pico-8 play session: hold ← + tap ❎, after a click and taps of 🅾, ❎, 🅾+❎, 🅾 in the second before t = 0

[t = 1 s] hold ← ~1s, tap ❎ ~2×
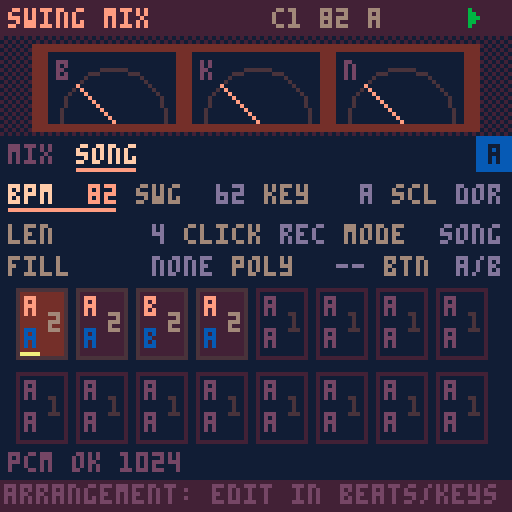
[t = 6 s] hold ← ~6s, tap ❎ ~10×
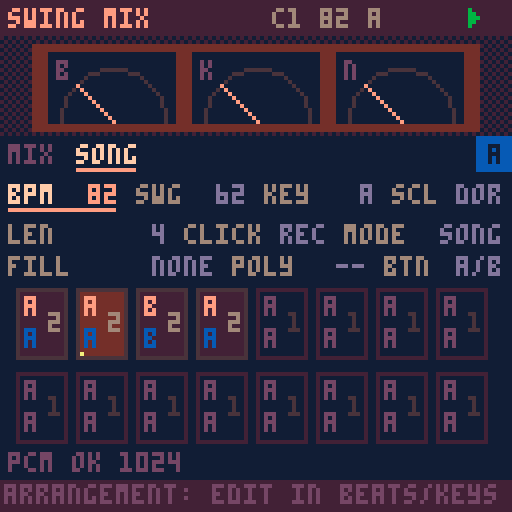

pico-8 cartridge
version 41
__lua__
-- ===== nucleo comun swing =====
-- la cancion vive en cartdata
-- (256 bytes en 0x5e00). mapa:
-- 0 magia 1 version 2 bpm
-- 3 swing 4 tono 5 escala
-- 6 semilla 7 largo 8 click
-- (0 no, 1 conteo al grabar,
-- 2 conteo + metronomo)
-- 16-31 cadena (arreglo)
-- 32-127 beats 128-239 keys
-- 9 groove 10 deriva 11-12 flam
-- 13 base swing (0=16, 1=8)
-- 1: b0 version, b1-2 relleno,
-- b3-5 pista poli, b6-7 grilla poli
-- 12 b2-7 y 13 b2-5: recorte de
-- inicio por pista (2 bits)
-- 240-255 noise
dd=0x5e00
sr=5512.5
-- anticipacion ~100ms: deja
-- adelantar golpes (snare dilla)
lead=551
notes=split("c,c#,d,d#,e,f,f#,g,g#,a,a#,b")
-- idioma: 1 espanol, 2 english
-- (x en el selector lo cambia)
lang=2
function tx(a,b) return lang==2 and b or a end
scl={{0,2,3,5,7,9,10},{0,2,3,5,7,8,10},{0,2,4,5,7,9,11},{0,2,4,5,7,9,10}}

function gd(i) return peek(dd+i) end
function sd(i,v) poke(dd+i,v) dirty=true end
-- campo de w bits nro i desde b
function fg(b,i,w)
 local k=i*w
 return peek(dd+b+k\8)>>k%8&(1<<w)-1
end
function fs(b,i,w,v)
 local k=i*w
 local a,m=dd+b+k\8,((1<<w)-1)<<k%8
 poke(a,peek(a)&~m|v<<k%8)
 dirty=true
end
function sgd(i) return gd(i)-64 end

-- relleno de beats (byte 1 bits 1-2:
-- 1 hat, 2 caja, 3 ambos) en el
-- ultimo compas de un bloque x2+
function fillv(t,s,v)
 local f=gd(1)>>1&3
 if mode==1 and f>0 and rep>0 and rep==(1<<(gd(16+ci)>>4&3))-1 then
  if (f&1>0 and t==4 and s==15) v=max(v,2)
  if (f&2>0 and t==1 and s>11) v=max(v,({1,1,2,3})[s-11])
 end
 return v
end

-- recorte de inicio de la pista t
-- (0-3, x3 ms): salta el comienzo
function trim(t)
 return t<3 and fg(11,5+t,2) or fg(13,t-2,2)
end
function settrim(t,v)
 if t<3 then fs(11,5+t,2,v) else fs(13,t-2,2,v) end
end

-- eventos de bateria del paso s del
-- patron bp. una pista (poli) corre
-- en su grilla de n celdas por compas
polyn={12,10,14,8}
function drum(i,s,bp)
 local pt,n=(gd(1)>>3&7)-1,polyn[gd(1)\64+1]
 for t=0,4 do
  local ly=t==pt
  for k=ly and 0 or s,ly and n-1 or s do
   local q=ly and k*16/n or s
   if flr(q)==s then
    local v=fg(32+bp*20,t*16+k,2)
    if (not ly) v=fillv(t,s,v)
    if v>0 then
     local o=i+lead+max(-lead,(ly and (q-s)*steplen()+sgd(112+t)*5.5125 or boff(t,s))+hum(t,k))
     local f=fg(11,t,2)*55.125
     if (f>0 and v>1) push(max(i,o-f),{h=t+1,v=1})
     push(o,{h=t+1,v=v})
    end
   end
  end
 end
end

-- ---- kits de bateria ----
-- por pista: largo,f0,f1,caida
-- tono,caida amp,tono,ruido,
-- caida ruido,filtro,brillo,click
velg={.35,.65,1}
tunes={.84,.89,.94,1,1.06,1.12,1.19}
kits={
"1500,160,50,90,700,1,.08,80,.5,0,.4,1300,230,185,200,250,.45,.85,500,.6,.3,0,400,900,750,100,70,.6,.35,60,1,1,0,300,0,0,1,1,0,.7,60,1,1,0,1500,0,0,1,1,0,.6,500,.9,1,0",
"1800,120,44,140,1000,1,.04,60,.3,0,.15,1100,210,180,300,320,.7,.45,380,.35,.1,0,350,700,650,120,90,.8,.2,50,.7,.6,0,260,0,0,1,1,0,.5,50,.6,1,0,1400,0,0,1,1,0,.45,420,.6,1,0",
"1200,190,58,60,450,1,.15,60,.7,0,.6,1000,250,190,150,200,.35,1,420,.9,.5,.2,300,1300,1100,80,50,.5,.5,40,1,1,.2,260,0,0,1,1,0,.9,45,1,1,.1,1300,0,0,1,1,0,.8,450,1,1,0",
"1700,200,58,70,900,1,.12,60,.5,0,.7,1500,260,200,180,300,.5,1,600,.7,.25,.2,350,1100,900,80,60,.7,.3,50,1,1,0,260,0,0,1,1,0,.8,45,1,1,0,1300,0,0,1,1,0,.7,420,.9,1,0"}

function syn(n,f0,f1,pd,ad,ta,na,nd,nc,hp,ck)
 local b,ph,a,an,p,nl,pn={},0,1,1,1,0,0
 local ka,kn,kp=1-.693/ad,1-.693/nd,1-.693/pd
 for i=1,n do
  ph+=(f1+(f0-f1)*p)/sr
  local x=rnd(2)-1
  nl+=(x-nl)*nc
  local v=sin(ph)*a*ta+(nl*(1-hp)+(nl-pn)*hp*2)*an*na
  pn=nl
  if (i<12) v+=x*ck
  if (i>n-60) v*=(n-i)/60
  b[i]=v
  a*=ka an*=kn p*=kp
 end
 return b
end

-- ---- cancion ----
function opensong(n)
 song=n
 cartdata("swingbox_cancion"..n)
 if gd(0)~=0x5b then
  memset(dd,0,256)
  local h={0x5b,1,82,62,9,0,flr(rnd(256)),4,1}
  for i=1,9 do sd(i-1,h[i]) end
  local c={16,16,21,16}
  for i=1,4 do sd(15+i,c[i]) end
 end
 scn=split(tx("dorico,menor,mayor,mixo","dorian,minor,major,mixo"))
 lstr()
 initpart()
 mkpages()
 mkmenu()
 mode=0 ep=0
 xu,ou,px,po=true,true,btn(5),btn(4)
end

-- ---- secuenciador ----
playing=false seqon=false
mode=1 ep=0 cur=-1 curp=0 curc=0
pq={} uiq={} tail=0 fl={}
sq,nxt,bl=0,9999,0
bn,hh=0,{}

-- rejilla recta; el swing va
-- como offset de cada evento
function steplen() return sr/gd(2)*15 end

-- offset de swing en el paso s
-- base 16: corre semicorcheas
-- impares. base 8: corre la
-- corchea debil (0,k,2k,k)
function swo(w,s)
 local k,q=(w-50)/50*steplen(),s%4
 if gd(13)&1>0 then
  return (q==2 and 2 or q%2)*k
 end
 return s%2*k
end

-- groove templates: 5 pistas x
-- 16 pasos, offset en 1/48 de
-- paso (char-64). escala con bpm
grv={
"@@@@@@@@@@@@@@@@@@@@@@@@@@@@@@@@@@@@@@@@@@@@@@@@@@@@@@@@@@@@@@@@@@@@@@@@@@@@@@@@",
"@@@@@@@@@@@@@@@@@@@@<@@@@@@@<@@@@@@@@@@@@@@@@@@@@@C@@@@@@@C@@@@@@@@@@@@@@@@@@@@@",
"@@@@@@@@@@@@@@@@@@@@4@@@@@@@4@@@@@@@@@@@@@@@@@@@@@@@@@@@@@@@@@@@@@@@@@@@@@@@@@@@",
"@@@@@@@@@@@@@@@@,,,,,,,,,,,,,,,,@@@@@@@@@@@@@@@@@@@@@@@@@@@@@@@@@@@@@@@@@@@@@@@@",
"@@@@@@@@@@@@@@@@@@@@@@@@@@@@@@@@@@@@@@@@@@@@@@@@SSSSSSSSSSSSSSSSSSSSSSSSSSSSSSSS",
"@@@@@@@@@@@@@@@@@@@@@@@@@@@@@@@@@@@@@@@@@@@@@@@@@@@@@@@@@@@@@@@@@@@@@@@@@@@@@@@@",
"@@@@@@@@@@@@@@@@4444444444444444@@@@@@@@@@@@@@@@@@@@@@@@@@@@@@@@@@@@@@@@@@@@@@@@",
"@F@F@F@F@F@F@F@F::::::::::::::::@@@@@@@@@@@@@@@@@@@@@@@@@@@@@@@@@@@@@@@@@@@@@@@@"}

-- swing de la pista t de beats
-- (0 en bits 3-7 = el global)
-- mas la deriva por compas
function bsw(t)
 local w=gd(118+t)\8
 w=w>0 and w+49 or gd(3)
 if (w>50) w+=gd(10)*(bn%4)
 return w
end

-- offset fijo de la pista t de
-- beats en el paso s (muestras)
function boff(t,s)
 return swo(bsw(t),s)+(ord(grv[gd(9)+1],t*16+s+1)-64)/48*steplen()+sgd(112+t)*5.5125
end

-- humanizacion (muestras). modos:
-- 0 libre: ruido blanco
-- 1 deriva: ar(1) correlacionado
-- 2 fijo: igual en cada compas
function hum(k,s)
 local a,g=gd(117)&15,rnd(2)-1
 local md=gd(117)\16
 if md==1 then
  g=mid(-1,1,(hh[k] or 0)*.85+g*.53) hh[k]=g
 elseif md==2 then
  g=(s*37+k*91+gd(6))*.618034%1*2-1
 end
 return g*a*5.5125
end

function startplay(r)
 rec=r playing=true seqon=true
 srand(gd(6)) bn=0 hh={}
 ci,rep,st,cnt=0,0,0,0
 if (r) mode=1 cnt=gd(8)>0 and 16 or 0
 pq,uiq={},{}
 sq,nxt,tail=lead,lead,0
 cur=-1
 onstart()
end

function stopplay()
 playing,seqon,rec=false
 pq={} cur=-1
 onstop()
end

function push(t,e)
 e.t=t
 local j=#pq+1
 while j>1 and pq[j-1].t>t do
  pq[j]=pq[j-1] j-=1
 end
 pq[j]=e
end

function seqstep(i)
 if cnt>0 then
  stp=16-cnt cnt-=1
  if (stp%4==0) push(i+lead,{ck=1,a=stp==0})
  return
 end
 if st==0 then
  if mode==0 then pp,mt=ep,false
  else
   local e=gd(16+ci)
   pp,mt=e>>pbit&3,e&mbit>0
  end
 end
 stp=st
 -- click 2: metronomo al tocar
 -- (nunca en la grabacion)
 if (gd(8)>1 and not rec and st%4==0) push(i+lead,{ck=1,a=st==0})
 push(i+lead,{m=st,p=pp,c2=ci})
 if (not mt) trig(i,pp,st)
 st+=1
 if st==16 then
  st=0 bn+=1
  if mode==1 then
   rep+=1
   if rep>=1<<(gd(16+ci)>>4&3) then
    rep=0 ci+=1
    if ci>=gd(7) then
     ci=0
     if rec then
      seqon=false
      push(i+steplen()+lead,{x=1})
     end
    end
   end
  end
 end
end

function service(i)
 if seqon and i>=sq then
  seqstep(i) sq+=steplen()
 end
 while pq[1] and pq[1].t<=i do
  local e=deli(pq,1)
  if e.m then
   add(uiq,{f=(bl+i)/91.875,s=e.m,p=e.p,c=e.c2})
  elseif e.x then tail=90 onend()
  else fire(e,i) end
 end
 nxt=pq[1] and pq[1].t or 9999
 if (seqon) nxt=min(nxt,sq)
end

function shift(n)
 sq-=n
 for e in all(pq) do e.t-=n end
 nxt=pq[1] and pq[1].t or 9999
 if (seqon) nxt=min(nxt,sq)
end

-- avanza n muestras sin pcm
-- (los eventos suenan por sfx)
function advance(n)
 bl=0
 while nxt<n do service(nxt) end
 shift(n)
end

function uitick()
 for u in all(uiq) do
  u.f-=1
  if u.f<=0 then
   del(uiq,u)
   if u.pad then fl[u.pad]=1
   else
    cur,curp,curc=u.s,u.p,u.c
    onstep(u.s)
   end
  end
 end
 if tail>0 then
  tail-=1
  if (tail==0) stopplay() done=60
 end
 if (done and done>0) done-=1
end

-- ---- pcm ----
-- deteccion: el pico-8 oficial
-- vacia el buffer; fake-08 no
function pcminit()
 memset(0x4300,128,1024)
 serial(0x808,0x4300,1024)
 pcmok=nil pf=0
end
function pcmcheck()
 if pcmok==nil then
  pf+=1
  if (stat(108)>100 and stat(108)<1024) pcmok=true
  if (pf>4 and not pcmok) pcmok=false
 end
 return pcmok
end
-- cuantas muestras faltan
function pcmneed(tb)
 return mid(0,512,tb-stat(108))
end

-- ---- input ----
px,po,xu,ou=false,false,false,false
function inp()
 local o,x=btn(4),btn(5)
 local dx=(btnp(1) and 1 or 0)-(btnp(0) and 1 or 0)
 local dy=(btnp(3) and 1 or 0)-(btnp(2) and 1 or 0)
 if (x and not px) xu=false
 if (o and not po) ou=false
 local p=pages[pg]
 if x then
  if dx~=0 or dy~=0 then
   xu=true
   if dx~=0 then pg=(pg-1+dx)%#pages+1 end
   if (dy~=0) ep=(ep+dy)%4
  end
  -- x+o: duplicar (patron o bloque)
  if o and not po then
   xu=true ou=true
   if (p.dup) p.dup()
  end
 elseif o then
  if dx~=0 or dy~=0 then
   ou=true p.adj(dx,-dy)
  end
 elseif dx~=0 or dy~=0 then
  p.mv(dx,dy)
 end
 if px and not x and not xu then
  if playing then stopplay() else startplay(false) end
 end
 if (po and not o and not ou) p.act()
 px,po=x,o
end

-- ---- paginas de items ----
-- item: x,y,l(abel),v(alor fn)
-- a(djust fn dx,dy) k(acc fn)
function ipage(nm,its,dr,hp)
 local p={n=nm,its=its,ic=1,h=hp}
 -- navegacion por filas: izq/der al
 -- vecino de la misma fila; arriba/
 -- abajo a la fila contigua, al item
 -- mas cerca de la columna que traias
 p.mv=function(dx,dy)
  local c=its[p.ic]
  local function mx(t) return t.x+(t.w or 13)/2 end
  p.cx=p.cx or mx(c)
  local b,bs=nil,999
  if dx~=0 then
   for i,t in pairs(its) do
    local d=abs(t.x-c.x)
    if (t.y==c.y and (t.x-c.x)*dx>0 and d<bs) b,bs=i,d
   end
   if b then p.ic=b p.cx=mx(its[b]) end
  else
   local ty
   for i,t in pairs(its) do
    local d=(t.y-c.y)*dy
    if (d>0 and d<bs) ty,bs=t.y,d
   end
   if ty then
    bs=999
    for i,t in pairs(its) do
     local d=abs(mx(t)-p.cx)
     if (t.y==ty and d<bs) b,bs=i,d
    end
    p.ic=b
   end
  end
 end
 p.adj=function(dx,dy)
  local t=its[p.ic]
  if (t.a) t.a(dx+dy,dx,dy)
 end
 p.act=function()
  local t=its[p.ic]
  if (t.k) t.k()
 end
 p.draw=function()
  if (dr) dr()
  for i,t in pairs(its) do
   local s=i==p.ic
   if t.d then t.d(t,s)
   else
    print(t.l,t.x,t.y,s and 7 or 6)
    local v=t.v()
    print(v,t.x+(t.w or 28)-#tostr(v)*4,t.y,s and 9 or 13)
    if (s) line(t.x,t.y+6,t.x+(t.w or 28)-2,t.y+6,9)
   end
  end
 end
 return p
end

function clampset(i,d,lo,hi)
 sd(i,mid(lo,hi,gd(i)+d))
end

-- pagina cancion (compartida)
function songpage()
 local its={
  {x=2,y=46,l="bpm",v=function() return gd(2) end,a=function(d) clampset(2,d,60,160) end},
  {x=34,y=46,l="swg",v=function() return gd(3) end,a=function(d) clampset(3,d,50,75) end},
  {x=66,y=46,l=tx("tono","key"),v=function() return notes[gd(4)+1] end,a=function(d) sd(4,(gd(4)+d)%12) end},
  {x=98,y=46,l=tx("esc","scl"),v=function() return sub(scn[gd(5)+1],1,3) end,a=function(d) sd(5,(gd(5)+d)%4) end},
  {x=2,y=56,l=tx("largo","len"),v=function() return gd(7) end,a=function(d) clampset(7,d,1,16) end,w=40},
  {x=46,y=56,l="click",v=function() return split("no,rec,met")[gd(8)+1] end,a=function(d) sd(8,(gd(8)+d)%3) end,w=36},
  {x=86,y=56,l=tx("modo","mode"),v=function() return mode==1 and tx("cad","song") or "loop" end,a=function() mode=1-mode end,w=40}
 }
 for i=0,15 do
  add(its,{x=4+i%8*15,y=72+i\8*21,i=i,
   d=chaincell,
   k=function()
    if (ro) return
    local e=gd(16+i)
    local s=pbit
    sd(16+i,e&~(3<<s)|((e>>s&3)+1)%4<<s)
   end,
   a=function(_,dx,dy)
    if (ro) return
    local e=gd(16+i)
    if (dy~=0) sd(16+i,e&0xcf|mid(0,3,(e>>4&3)+dy)<<4)
    if (dx~=0 and mbit) sd(16+i,e^^mbit)
   end})
 end
 if fills then
  add(its,{x=2,y=64,l=tx("relleno","fill"),w=52,
   v=function() return split(tx("no,hat,caja,ambos","none,hat,snare,both"))[(gd(1)>>1&3)+1] end,
   a=function(d) sd(1,gd(1)&0xf9|(((gd(1)>>1&3)+d)%4)<<1) end})
  add(its,{x=58,y=64,l="poly",w=34,
   v=function()
    local t=gd(1)>>3&7
    return t>0 and split("k,s,r,h,o")[t].." "..polyn[gd(1)\64+1] or "--"
   end,
   a=function(_,dx,dy)
    local f=gd(1)
    if (dx~=0) f=f&0xc7|(((f>>3&7)+dx)%6)<<3
    if (dy~=0) f=f&0x3f|mid(0,3,f\64+dy)<<6
    sd(1,f)
   end})
 end
 if refd then
  add(its,{x=2,y=64,l=tx("ref bat","ref drm"),w=60,
   v=function() return gd(239)&64>0 and tx("si","on") or "no" end,
   a=function() sd(239,gd(239)^^64) end})
 end
 -- botones de los textos de ayuda
 add(its,{x=96,y=64,l="btn",w=30,
  v=function() return split("a/b,b/a,o/x")[gd(13)\64+1] end,
  a=function(d) sd(13,gd(13)&0x3f|((gd(13)\64+d)%3)<<6) end})
 -- diagnostico: estado del pcm
 local function dg()
  print("pcm "..(pcmok and "ok" or "no").." "..stat(108)..(clkr and " clk "..flr(clkr*100) or ""),2,113,5)
 end
 local p=ipage(tx("cancion","song"),its,dg,ro and tx("arreglo: se edita en beats/keys","arrangement: edit in beats/keys") or tx("o:patron o+^v:x2 x+o:copia","o:pattern o+^v:x2 x+o:copy"))
 -- x+o sobre un bloque: inserta una copia
 -- a continuacion (corre el resto)
 p.dup=function()
  local i=its[p.ic].i
  if ro or not i or i>14 then return end
  for j=15,i+2,-1 do sd(16+j,gd(15+j)) end
  sd(17+i,gd(16+i))
  if (i<gd(7)) sd(7,min(16,gd(7)+1))
  p.ic+=1 p.cx=nil
  say(tx("bloque copiado","block copied"))
 end
 return p
end

function chaincell(t,s)
 local i=t.i
 local e,x,y=gd(16+i),t.x,t.y
 local on=i<gd(7)
 local pl=playing and mode==1 and curc==i
 rectfill(x,y,x+12,y+17,pl and 4 or on and 1 or 0)
 rect(x,y,x+12,y+17,s and 7 or on and 2 or 1)
 local l=split("a,b,c,d")
 local b,k=e&3,e>>2&3
 local c1,c2=on and 9 or 5,on and 12 or 5
 print(e&64>0 and "-" or l[b+1],x+2,y+2,c1)
 print(e&128>0 and "-" or l[k+1],x+2,y+10,c2)
 print(1<<(e>>4&3),x+8,y+6,on and 6 or 2)
 if (pl) line(x+1,y+16,x+1+11*cur/15,y+16,10)
end

-- ---- menu de pausa ----
function mkmenu()
 menuitem(1,tx("grabar cancion","record song"),function()
  if (playing) stopplay()
  startplay(true)
 end)
 menuitem(2,tx("copiar patron","copy pattern"),function() copypat(ep) end)
 menuitem(3,tx("pegar patron","paste pattern"),function() pastepat(ep) end)
 menuitem(4,tx("borrar patron","clear pattern"),function() clearpat(ep) end)
 menuitem(5,tx("cambiar cancion","change song"),function() extcmd("reset") end)
end

-- ---- estilo lofi ----
function lofipal()
 local m={[0]=129,130,133,131,132,141,134,15,142,143,135,139,140,13,14,7}
 for i=0,15 do pal(i,m[i],1) end
end

function header(ti)
 rectfill(0,0,127,8,1)
 print(ti,2,2,9)
 local s=song and ("c"..song.." "..gd(2).." "..notes[gd(4)+1]) or ""
 print(s,96-#s*4,2,6)
 if rec and playing then
  circfill(121,4,2,t()%1<.5 and 8 or 2)
 elseif playing then
  for k=0,4 do line(117+k\2,2+k\2,117+k\2,6-k\2,11) end
 else
  rectfill(117,2,121,6,5)
 end
end

function tabs()
 local x=2
 for i,p in pairs(pages) do
  local s=i==pg
  print(p.n,x,36,s and 7 or 5)
  if (s) line(x,42,x+#p.n*4-2,42,9)
  x+=#p.n*4+5
 end
 if pats>0 then
  rectfill(119,34,127,42,12)
  print(split("a,b,c,d")[ep+1],122,36,0)
 end
end

-- duplica el patron actual en la letra
-- siguiente si esta vacia y va ahi
function duppat()
 local n=(ep+1)%4
 local e=true
 for i=0,pats-1 do
  if (gd(patb+n*pats+i)>0) e=false
 end
 local l=split("a,b,c,d")[n+1]
 if e then
  for i=0,pats-1 do sd(patb+n*pats+i,gd(patb+ep*pats+i)) end
  say(tx("copiado a ","copied to ")..l)
 else say(l..tx(" no esta vacio"," is not empty")) end
 ep=n
end

-- ---- portapapeles ----
function copypat(p)
 clip={}
 for i=0,pats-1 do clip[i]=gd(patb+p*pats+i) end
end
function pastepat(p)
 if (not clip) return
 for i=0,pats-1 do sd(patb+p*pats+i,clip[i]) end
end
function clearpat(p)
 for i=0,pats-1 do sd(patb+p*pats+i,0) end
end

-- guarda (oficial y fake-08)
function savetick()
 fc=(fc or 0)+1
 if dirty and fc%30==0 then
  dset(63,dget(63)) dirty=false
 end
end

-- nombres de botones en los textos de
-- ayuda (byte 13 bits 6-7): 0 a/b,
-- 1 b/a, 2 o/x (nombres de pico-8)
function lbl(h)
 local m=({{"a","b"},{"b","a"},{"o","x"}})[gd(13)\64+1]
 local r=""
 for i=1,#h do
  local c,p,n=sub(h,i,i),sub(h,i-1,i-1),sub(h,i+1,i+1)
  if (c=="o" or c=="x") and (i==1 or p==" " or p=="+") and (n==":" or n=="+" or n==" ") then
   c=m[c=="o" and 1 or 2]
  end
  r..=c
 end
 return r
end

function footer(h)
 rectfill(0,120,127,127,1)
 print(lbl(h),1,121,5)
end

function cpu(x,y)
 local c=flr(stat(1)*100)
 print("cpu "..c.."%",x,y,c>80 and 8 or 5)
end

function say(m) msg,msgt=m,70 end
function statusline()
 if msgt and msgt>0 then
  msgt-=1
  print(msg,64-#msg*2,113,12)
 elseif rec and playing then
  local s=cnt and cnt>0 and tx("conteo...","count-in...") or tx("rec bloque ","rec block ")..(curc+1).."/"..gd(7)
  print(s,64-#s*2,113,8)
 elseif done and done>0 then
  local s=tx("listo: corta la grabacion","done: stop your recorder")
  print(s,64-#s*2,113,10)
 end
end

-- ---- selector de cancion ----
sel=1
function pickupdate()
 if (btnp(2)) sel=(sel-2)%8+1
 if (btnp(3)) sel=sel%8+1
 if (btnp(0)) sel=(sel-2)%8+1
 if (btnp(1)) sel=sel%8+1
 if (btnp(5)) lang=3-lang
 if (btnp(4)) opensong(sel)
end

function pickdraw(ti,su)
 cls(0)
 scene()
 rectfill(0,0,127,8,1)
 print(ti,2,2,9)
 print(su,2,40,6)
 print(tx("elegi la cancion","choose a song"),2,50,7)
 local l=lbl(tx("x: english","x: espanol"))
 print(l,126-#l*4,50,12)
 for i=1,8 do
  local x,y=4+(i-1)%4*31,62+(i-1)\4*22
  local s=i==sel
  rectfill(x,y,x+27,y+17,s and 4 or 1)
  rect(x,y,x+27,y+17,s and 9 or 2)
  print("c"..i,x+10,y+6,s and 7 or 6)
 end
 footer(tx("o: abrir  misma en los 3 carts","o: open  same song in all 3"))
end

-- ===== swing mix =====
-- reproduce la cancion con los 3
-- motores: beats y noise por pcm,
-- keys por los canales de chip.
-- nivel/mute/solo por stem en los
-- bytes 14-15 de la cancion
pbit,mbit,patb,pats,ro=0,0,0,1,true
fills=true
function lstr()
 stn=split(tx("beats,keys,ruido","beats,keys,noise"))
end

-- ---- mezcla ----
-- 14: b0-2 beats b3-5 keys b7 init
-- 15: b0-2 noise b3-5 mute b6-7 solo
function initpart()
 if (gd(14)&128==0) sd(14,182) sd(15,5)
 renderall()
end
function mlv(k)
 return k==2 and gd(15)&7 or gd(14)>>k*3&7
end
function mset(k,v)
 if k==2 then sd(15,gd(15)&~7|v)
 else sd(14,gd(14)&~(7<<k*3)|v<<k*3) end
end
-- nivel efectivo 0-1
function ef(k)
 local so=gd(15)\64
 if (so>0 and so~=k+1 or gd(15)&8<<k>0) return 0
 return mlv(k)/7
end

-- ---- motor beats (pcm) ----
vb,vn,vp,vg={},{},{},{}
lpf,ri,rj,rb,rc=0,1,1,{},{}
for i=1,337 do rb[i]=0 rc[i]=0 end


function renderall()
 vp={}
 local k=split(kits[gd(123)+1])
 local tu=tunes[(gd(127)>>2&7)+1]
 for t=1,5 do
  local q={unpack(k,(t-1)*11+1,t*11)}
  q[2]*=tu q[3]*=tu
  vb[t]=syn(unpack(q))
  vn[t]=q[1]
 end
 if gd(127)&32<1 then
  local b,ph,a,f=vb[1],0,1,700*tu
  for i,v in ipairs(b) do
   ph+=f/sr f=max(300*tu,f*.997) a*=.993
   v+=sin(ph)*a
   b[i]=v*5/(1+abs(v*4))
  end
 end
end

-- ---- motor keys (chip) ----
wid={0,1,2,3,4,5,7}
pl,kq={},{}
function kp(r,j) return gd(224+r*5+j) end
function kfx(r,b,w) return kp(r,3)>>b&(1<<w)-1 end
function deg(d,o)
 local s=scl[gd(5)+1]
 local p=gd(4)+12*o+s[(d-1)%7+1]+12*((d-1)\7)
 while (p>63) p-=12
 return p
end
function wnote(sl,i,p,w,v,f)
 local a,x=0x3200+sl*68+i*2-2,p+w*64+v*512+(f or 0)*4096
 poke(a,x%256,x\256)
end
function wsfx(sl,r,p,rel)
 local w,lv=wid[kp(r,0)+1],flr(kp(r,2)*ef(1)+.5)
 local fx=kfx(r,6,1)*2
 local sp,l0,l1,e=4,0,0,0
 for i=1,32 do
  local v=0
  if rel then
   v=max(0,lv-i+1)
  elseif r==0 then
   sp=3
   v=i<=10 and lv or max(0,lv-(i-10)\3)
  elseif r==1 then
   local ec=gd(239)&3
   if ec>0 then
    sp=max(1,flr(45/gd(2)*120/11))
    e=flr(45/gd(2)*120/sp+.5)
   end
   if i<=8 then v=max(0,lv-(i-1)\2)
   elseif e>0 and i>e and i<=e+4 then v=max(1,lv\2-(i-e-1)\2)
   elseif ec>1 and e>0 and i>2*e and i<=2*e+3 then v=max(1,lv\4)
   end
  else
   v=gd(239)&4>0 and min(lv,i) or lv
   l0,l1=8,16
  end
  if (lv==0) v=0
  wnote(sl,i,p,w,v,v>0 and fx or 0)
 end
 poke(0x3200+sl*68+64,kfx(r,4,2)*8+kfx(r,0,2)*24+kfx(r,2,2)*72,sp,l0,l1)
end
function chordp(c)
 local o=kp(2,1)
 local lo=gd(4)+12*o+3
 local p3,p7=deg(c+2,o),deg(c+6,o)
 while (p3<lo) p3+=12
 while (p3>=lo+12) p3-=12
 while (p7<lo) p7+=12
 while (p7>=lo+12) p7-=12
 return p3,p7
end
function play(r,v)
 if v==15 then
  for k=r,r+tonum(r==2) do
   if (pl[k]) wsfx(k,r,pl[k],true) sfx(k,k)
  end
  return
 end
 mtr[2]=max(mtr[2],ef(1))
 if r<2 then
  local p=deg(v,kp(r,1))
  if (r==0 and gd(127)&32<1 and p<16) p+=12
  wsfx(r,r,p) sfx(r,r)
  pl[r]=p
 else
  local a,b=chordp(v)
  wsfx(2,2,a) wsfx(3,2,b)
  sfx(2,2) sfx(3,3)
  pl[2],pl[3]=a,b
 end
end

-- ---- motor noise (pcm) ----
nl={}
ca,rum,hy,ry,dpa,dpf,dpp,fy,fca,fb,my,cc,cp,cph=0,0,0,0,0,0,0,0,0,0,0,0,999,0
fph,rph,wph,nlp,dkv,fgn,fgt,ib,tp,tph,ns=0,0,0,0,1,1,1,0,0,0,0
ckn,ckp,ckf,ia=0,0,0,0
-- nq=2: ruido a media tasa si
-- no alcanza la cpu
nq,cpa=1,0

function bars()
 local tb,cb=0,0
 for j=0,gd(7)-1 do
  local r=1<<(gd(16+j)>>4&3)
  if (j<ci) cb+=r
  tb+=r
 end
 return cb+rep,tb
end

-- ---- motor comun ----
-- idl: ver gen de swing_beats
idl=0
function flush()
 for i=1,337 do rb[i]=0 rc[i]=0 end
 lpf=0
end
function gen(n)
 for i=1,6 do nl[i]=gd(239+i) end
 local l1,l2,l3,l4,l5,l6=unpack(nl)
 local ntc,nmv=(gd(248)+1)/8,gd(253)/5
 local gb,gn,q=ef(0)*100,ef(2),nq/sr
 local pc,pq2,mb,mn=l1*.0002*nq,l1*.00001*nq,0,0
 if (gn==0) ns=0
 for i=0,n-1 do
  if (i>=nxt) service(i)
  local o=0
  if gb>0 then
   local s,on=0
   for t=1,5 do
    local p=vp[t]
    if p then
     s+=vb[t][p]*vg[t]
     vp[t]=p<vn[t] and p+1 or nil
     on=1
    end
   end
   idl=on and 0 or min(idl+1,4001)
   if (idl==4000) flush()
   if idl<4000 then
    lpf+=(s-lpf)*tc
    s=lpf*drv
    s=s/(1+abs(s)*.5)
    local a,c=rb[ri],rc[rj]
    rb[ri]=s+a*.5 rc[rj]=s+c*.45
    ri=ri%233+1 rj=rj%337+1
    s+=(a+c)*rm
    if (cr>0) s=flr(s*cr+.5)/cr
    o=s*gb mb=max(mb,abs(o))
   end
  end
  if gn>0 and i%nq==0 then
   local s=0
   if l1>0 then
    if rnd()<pc then ca=(rnd(25)+12)*sgn(rnd(2)-1)
    elseif rnd()<pq2 then ca=(rnd(30)+50)*sgn(rnd(2)-1) end
    rum+=(rnd(2)-1-rum)*.02
    s+=ca*l1*.25+rum*l1*8
    ca*=.5
   end
   if l2>0 then
    hy+=(rnd(2)-1-hy)*.3
    s+=hy*l2*4*(1+sin(fph)*.2)
   end
   if l3>0 then
    local r=rnd(2)-1
    s+=(r-ry)*l3*1.6*(.75+sin(rph)*.25)
    ry=r
    if rnd()<l3*.001*nq then
     dpa=rnd(8)+4 dpf=(900+rnd(1400))*q
    end
    dpp+=dpf
    s+=sin(dpp)*dpa
    dpa*=.92
   end
   if l4>0 then
    fy+=(rnd(2)-1-fy)*.07
    s+=fy*l4*10*(.6+.4*sin(fph*.37))
    if (rnd()<l4*.0004*nq) fb=flr(rnd(5))+2
    if fb>0 and rnd()<.015 then
     fca=(rnd(40)+20)*sgn(rnd(2)-1) fb-=1
    end
    s+=fca*l4*.3
    fca*=.35
   end
   if l5>0 then
    local w=.55+.35*sin(wph)+.1*sin(wph*2.3)
    my+=(rnd(2)-1-my)*(.03+.3*w)
    s+=my*l5*16*w
   end
   if l6>0 then
    cc-=nq
    if (cc<=0) cc=flr(3800+rnd(3500)) cp=0
    cp+=nq
    cph+=.39*nq
    if (cp<420 and cp%140<85) s+=sin(cph)*l6*2.2
   end
   fph+=6*q rph+=.3*q wph+=.13*q
   s*=dkv*fgn
   if tp>0 then
    tph+=55*q
    s+=sin(tph)*tp*60
    tp*=.997
    if (tp<.01) tp=0
   end
   if ib>0 then
    if (rnd()<.01) ia=(rnd(30)+15)*sgn(rnd(2)-1)
    s+=ia ia*=.5 ib-=1
   end
   dkv+=(1-dkv)*.0015*nq
   fgn+=(fgt-fgn)*.0004*nq
   nlp+=(s-nlp)*ntc
   ns=nlp*nmv*gn mn=max(mn,abs(ns))
  end
  o+=ns
  if ckn>0 then
   ckp+=ckf o+=sin(ckp)*70 ckn-=1
  end
  poke(0x4300+i,128+mid(-127,127,o))
 end
 if (wph>1000) wph-=1000 fph-=1000 rph-=1000
 mtr[1]=max(mtr[1],mb/127) mtr[3]=max(mtr[3],mn/127)
end

-- ---- secuencia ----
function trig(i,_,s)
 local e=gd(16+ci)
 local bp,kk=e&3,e>>2&3
 if (mode==0) bp,kk,e=ep,ep,0
 if e&64==0 then
  drum(i,s,bp)
  if (gd(247)>0 and fg(32+bp*20,s,2)>0) push(i+lead+max(-lead,boff(0,s)),{dk=1})
 end
 if e&128==0 then
  for r=0,2 do
   local v=fg(128+kk*24,s*3+r,4)
   if (v>0) push(i+lead+max(-lead,swo(gd(3),s)+sgd(228+r*5)*5.5125+hum(5+r,s)),{r=r,v=v})
  end
 end
 local f=1
 if mode==1 then
  local b,tb=bars()
  local pos=b+s/16
  local fi,fo=gd(249),gd(250)
  if (fi>0) f=min(f,pos/fi)
  if (fo>0) f=min(f,(tb-pos)/fo)
  if (b==0 and s==0 and gd(251)>0) push(i+lead,{nd=1})
 end
 fgt=mid(0,1,f)
end

-- keys suena por chip: se demora
-- lo que tarda el pcm en salir
function fire(e,i)
 if e.h then
  vp[e.h],vg[e.h]=1+trim(e.h-1)*16,(gd(117+e.h)&7)/7*velg[e.v]
  if (e.h==4) vp[5]=nil
 elseif e.r then add(kq,{f=(bl+i)/91.875+.5,r=e.r,v=e.v})
 elseif e.ck then ckn,ckf=120,(e.a and 2200 or 1600)/sr
 elseif e.dk then dkv=1-gd(247)*.09
 elseif e.nd then ib=900 tp=1 tph=0
 end
end

function onstart() fgt=0 fgn=0 kq={} end
function onstop()
 for k=0,3 do sfx(-1,k) end
 fgt=0 kq={} vp={}
end
function onend()
 play(2,15) play(0,15) play(1,15)
 if (gd(252)>0) ib=1200 tp=.6 tph=0
 fgt=0
end
function onstep() end

function mkmenu()
 menuitem(1,tx("grabar mezcla","record mix"),function()
  if (playing) stopplay()
  startplay(true)
 end)
 menuitem(5,tx("cambiar cancion","change song"),function() extcmd("reset") end)
end

-- ---- pagina mezcla ----
mtr={0,0,0}
function mixpage()
 local its={}
 for k=0,2 do
  local x=6+k*42
  add(its,{x=x,y=50,j=k,d=fadcell,a=function(d) mset(k,mid(0,7,mlv(k)+d)) end})
  add(its,{x=x,y=96,j=k,d=btncell,l="m",kk=function() sd(15,gd(15)^^8<<k) end})
  add(its,{x=x+16,y=96,j=k,d=btncell,l="s",kk=function()
   local so=gd(15)\64
   sd(15,gd(15)&63|(so==k+1 and 0 or k+1)<<6) end})
 end
 -- parlante: el mismo ajuste de
 -- beats (byte 127 bit 5)
 local function spk() sd(127,gd(127)^^32) renderall() end
 add(its,{x=2,y=112,w=56,l=tx("parlante","speaker"),v=function() return gd(127)&32<1 and tx("si","on") or "no" end,a=spk,kk=spk})
 for t in all(its) do t.k=t.kk end
 return ipage(tx("mezcla","mix"),its,function()
  for k=0,2 do print(stn[k+1],6+k*42,46,ef(k)>0 and 6 or 5) end
  local s,c=tx("loop ","loop ")..split("a,b,c,d")[ep+1],12
  if (mode==1) s=playing and tx("bloque ","block ")..(curc+1).."/"..gd(7) or tx("cadena","song")
  if rec and playing then
   s,c=cnt>0 and tx("conteo...","count-in...") or tx("rec bloque ","rec block ")..(curc+1).."/"..gd(7),8
  elseif done and done>0 then s,c=tx("listo: corta la grabacion","done: stop recording"),10 end
  if (pcmok==false) s,c=tx("sin pcm: usa pico-8 oficial","no pcm: use official pico-8"),8
  print(s,2,105,c)
  if (nq>1) print(tx("ruido 1/2","noise 1/2"),88,112,8)
  cpu(96,105)
 end,tx("o+^v:nivel  o:mute/solo","o+^v:level  o:mute/solo"))
end

-- el estado va en la pagina
function statusline() end

function fadcell(t,s)
 local l,on=mlv(t.j),ef(t.j)>0
 for j=0,6 do
  local y=86-j*5
  rectfill(t.x,y,t.x+10,y+3,j<l and (s and 9 or on and 13 or 2) or 1)
 end
 -- medidor
 local m=min(1,mtr[t.j+1])
 rectfill(t.x+14,56,t.x+17,89,1)
 if (m>0) rectfill(t.x+14,89-m*33,t.x+17,89,m>.9 and 8 or 11)
 print(l,t.x+24,82,s and 9 or 6)
end

function btncell(t,s)
 local b=gd(15)
 local on=t.l=="m" and b&8<<t.j>0 or t.l=="s" and b\64==t.j+1
 rectfill(t.x,t.y,t.x+12,t.y+8,on and (t.l=="m" and 8 or 10) or 1)
 rect(t.x,t.y,t.x+12,t.y+8,s and 7 or 2)
 print(t.l,t.x+5,t.y+2,on and 0 or 6)
end

-- ---- escena: consola ----
function scene()
 rectfill(0,9,127,33,0)
 fillp(0b1010010110100101.1)
 rectfill(0,9,127,33,1)
 fillp()
 rectfill(8,11,119,32,4)
 for k=0,2 do
  local x=12+k*36
  rectfill(x,13,x+31,30,0)
  clip(x,13,32,18)
  local a=.38-min(1,mtr[k+1])*.26
  circ(x+16,30,13,2)
  line(x+16,30,x+16+cos(a)*12,30+sin(a)*12,9)
  print(sub(tx("bkr","bkn"),k+1,k+1),x+2,15,5)
  clip()
 end
end

-- ---- principal ----
function _init()
 lofipal()
 pcminit()
end
function mkpages()
 pages={mixpage(),songpage()}
 pg=1
end

function _update60()
 pcmcheck()
 if not song then
  pickupdate()
  return
 end
 if (mode0==nil) mode=1 mode0=1
 tc=(gd(124)+1)/8
 drv=1+gd(125)*.5
 rm=gd(126)*.07
 cr=({0,24,12,6})[(gd(127)&3)+1]
 for k=1,3 do mtr[k]*=.85 end
 if pcmok then
  local n=pcmneed(1024)
  if n>0 then
   bl=stat(108)
   gen(n)
   serial(0x808,0x4300,n)
   shift(n)
  end
 end
 for u in all(kq) do
  u.f-=1
  if (u.f<=0) del(kq,u) play(u.r,u.v)
 end
 -- cpu alta sostenida: ruido a
 -- media tasa hasta el proximo stop
 cpa=cpa*.95+stat(1)*.05
 if (playing and cpa>.88) nq=2
 if (not playing) nq=1 cpa=0
 inp()
 uitick()
 savetick()
end

function _draw()
 if not song then
  pickdraw("swing mix",tx("escucha los 3 juntos","hear all 3 together"))
  return
 end
 cls(0)
 header("swing mix")
 scene()
 tabs()
 pages[pg].draw()
 statusline()
 footer(pages[pg].h)
end
